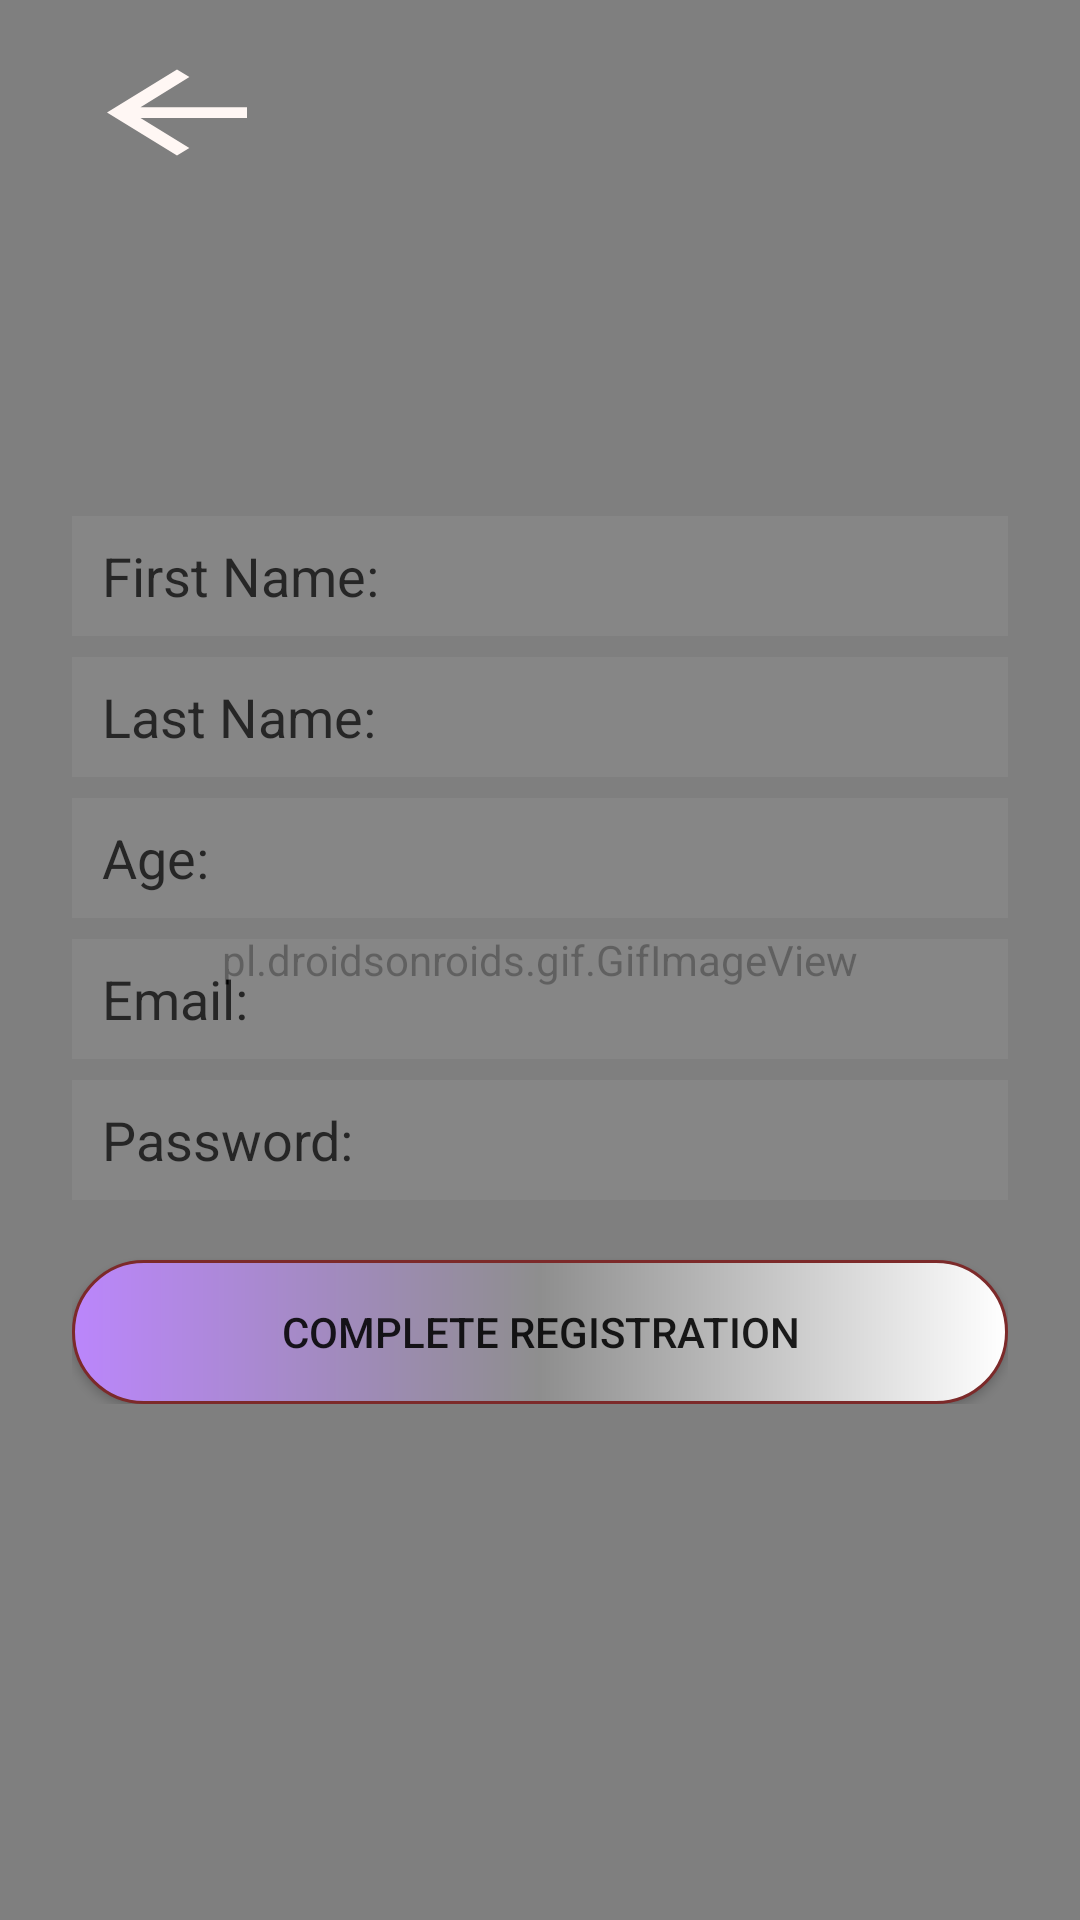

This screen was rendered from an Android layout file. Write that file and the resources it references.
<!-- AndroidManifest.xml: application theme Theme.FinaluriMangKac -->
<!-- res/layout/activity_reg.xml -->
<?xml version="1.0" encoding="utf-8"?>
<androidx.constraintlayout.widget.ConstraintLayout xmlns:android="http://schemas.android.com/apk/res/android"
    xmlns:app="http://schemas.android.com/apk/res-auto"
    xmlns:tools="http://schemas.android.com/tools"
    android:layout_width="match_parent"
    android:layout_height="match_parent"
    tools:context=".RegActivity">

    <pl.droidsonroids.gif.GifImageView
        android:layout_width="match_parent"
        android:layout_height="match_parent"
        android:src="@drawable/mainch"
        android:scaleType="centerCrop"
        app:layout_constraintBottom_toBottomOf="parent"
        app:layout_constraintEnd_toEndOf="parent"
        app:layout_constraintStart_toStartOf="parent"
        app:layout_constraintTop_toTopOf="parent"/>

    <androidx.appcompat.widget.AppCompatButton
        android:id="@+id/goBackButton"
        android:layout_width="70dp"
        android:layout_height="43dp"
        android:layout_marginStart="24dp"
        android:layout_marginTop="16dp"
        android:background="@drawable/ic_baseline_back"
        app:layout_constraintStart_toStartOf="parent"
        app:layout_constraintTop_toTopOf="parent" />


    <LinearLayout
        android:layout_width="match_parent"
        android:layout_height="wrap_content"
        android:layout_marginStart="24dp"
        android:layout_marginEnd="24dp"
        android:orientation="vertical"
        app:layout_constraintBottom_toBottomOf="parent"
        app:layout_constraintEnd_toEndOf="parent"
        app:layout_constraintStart_toStartOf="parent"
        app:layout_constraintTop_toTopOf="parent">

        <EditText
            android:id="@+id/yourFirstNameEditText"
            android:layout_width="match_parent"
            android:layout_height="40dp"
            android:alpha="0.7"
            android:paddingStart="10dp"
            android:background="#8a8a8a"
            android:ems="10"
            android:hint="First Name:"
            android:inputType="text"
            android:textColorHint="@color/black" />

        <EditText
            android:id="@+id/yourLastNameEditText"
            android:layout_width="match_parent"
            android:layout_height="40dp"
            android:paddingStart="10dp"
            android:ems="10"
            android:layout_marginTop="7dp"
            android:hint="Last Name:"
            android:background="#8a8a8a"
            android:alpha="0.7"
            android:textColorHint="@color/black"
            android:inputType="text" />

        <EditText
            android:id="@+id/ageEditText"
            android:layout_width="match_parent"
            android:layout_height="40dp"
            android:paddingStart="10dp"
            android:ems="10"
            android:layout_marginTop="7dp"
            android:hint="Age:"
            android:background="#8a8a8a"
            android:alpha="0.7"
            android:textColorHint="@color/black"
            android:inputType="number" />

        <EditText
            android:id="@+id/signUpEmailEditText"
            android:layout_width="match_parent"
            android:layout_marginTop="7dp"
            android:layout_height="40dp"
            android:ems="10"
            android:hint="Email:"
            android:paddingStart="10dp"
            android:background="#8a8a8a"
            android:alpha="0.7"
            android:textColorHint="@color/black"
            android:inputType="textEmailAddress" />

        <EditText
            android:id="@+id/signUpPasswordEditText"
            android:layout_width="match_parent"
            android:layout_height="40dp"
            android:ems="10"
            android:hint="Password:"
            android:paddingStart="10dp"
            android:background="#8a8a8a"
            android:alpha="0.7"
            android:layout_marginTop="7dp"
            android:textColorHint="@color/black"
            android:inputType="textPassword" />

        <androidx.appcompat.widget.AppCompatButton
            android:id="@+id/signUpButton"
            android:layout_width="match_parent"
            android:layout_height="wrap_content"
            android:layout_marginTop="20dp"
            android:background="@drawable/oval_button"
            android:text="Complete registration" />

    </LinearLayout>

</androidx.constraintlayout.widget.ConstraintLayout>
<!-- resources referenced by this layout -->
<resources>
  <!-- drawable ic_baseline_back (drawable) -->
  <vector android:height="24dp" android:tint="#FFF7F4"
      android:viewportHeight="24" android:viewportWidth="24"
      android:width="24dp" xmlns:android="http://schemas.android.com/apk/res/android">
      <path android:fillColor="@android:color/white" android:pathData="M20,11H7.83l5.59,-5.59L12,4l-8,8 8,8 1.41,-1.41L7.83,13H20v-2z"/>
  </vector>
  <!-- drawable oval_button (drawable-v24) -->
  <?xml version="1.0" encoding="UTF-8"?>
  <ripple xmlns:android="http://schemas.android.com/apk/res/android"
      android:color="#3A1C55">
  
      <item>
          <shape android:shape="rectangle" >
              <gradient
                  android:startColor="@color/purple_200"
                  android:centerColor="#8E8E8E"
                  android:endColor="@color/white" />
              <corners android:radius="100dp"/>
              <stroke android:color="#7C2A2A" android:width="1dp" />
          </shape>
      </item>
  </ripple>
  <style name="Theme.FinaluriMangKac" parent="Theme.MaterialComponents.DayNight.DarkActionBar">
          
          <item name="colorPrimary">@color/purple_500</item>
          <item name="colorPrimaryVariant">@color/purple_700</item>
          <item name="colorOnPrimary">@color/white</item>
          
          <item name="colorSecondary">@color/teal_200</item>
          <item name="colorSecondaryVariant">@color/teal_700</item>
          <item name="colorOnSecondary">@color/black</item>
          
          <item name="android:statusBarColor" tools:targetApi="l">?attr/colorPrimaryVariant</item>
          
      </style>
  <!-- not gathered from this repository: default colours our renderer supplied (Android Studio template values) -->
  <color name="purple_200">#FFBB86FC</color>
  <color name="purple_500">#FF6200EE</color>
  <color name="purple_700">#FF3700B3</color>
  <color name="teal_200">#FF03DAC5</color>
  <color name="teal_700">#FF018786</color>
  <color name="black">#FF000000</color>
  <color name="white">#FFFFFFFF</color>
</resources>
